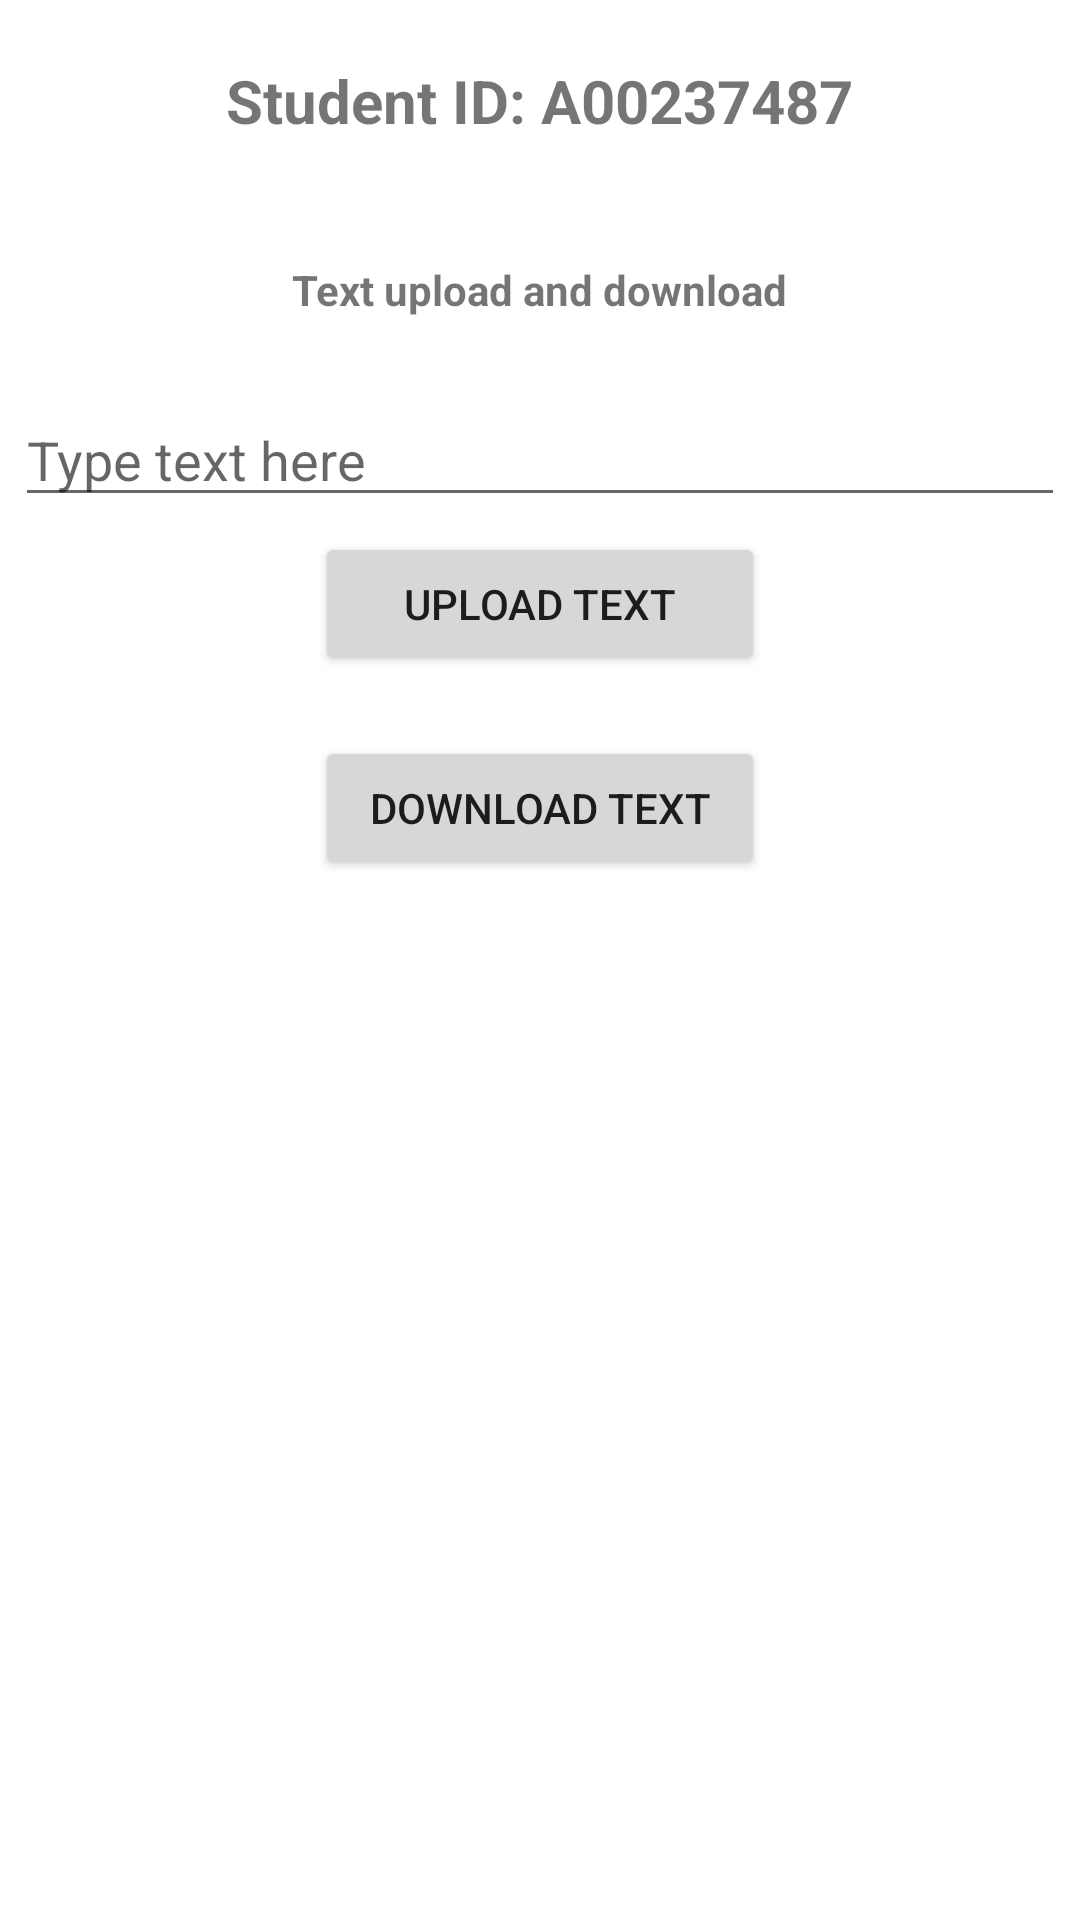

Layout XML and referenced resources for this Android screen:
<!-- AndroidManifest.xml: application theme Theme.CloudActivity6 -->
<!-- res/layout/layout_text.xml -->
<?xml version="1.0" encoding="utf-8"?>
<ScrollView xmlns:android="http://schemas.android.com/apk/res/android"
    android:layout_width="match_parent"
    android:layout_height="match_parent">

    <LinearLayout
        android:layout_width="match_parent"
        android:layout_height="wrap_content"
        android:gravity="center_horizontal"
        android:orientation="vertical">

        <TextView
            android:layout_width="wrap_content"
            android:layout_height="wrap_content"
            android:textStyle="bold"
            android:textSize="20sp"
            android:layout_margin="20dp"
            android:text="@string/student_id"/>

        <TextView
            android:layout_width="wrap_content"
            android:layout_height="wrap_content"
            android:layout_margin="20dp"
            android:textStyle="bold"
            android:text="@string/text_upload_and_download" />

        <EditText
            android:id="@+id/uploadTextET"
            android:layout_width="match_parent"
            android:layout_margin="5dp"
            android:layout_height="wrap_content"
            android:hint="@string/type_text_here"
            android:inputType="textMultiLine"
            android:textColor="@color/black" />

        <Button
            android:id="@+id/uploadBT"
            android:layout_width="150dp"
            android:layout_height="wrap_content"
            android:text="@string/upload_text" />

        <Button
            android:id="@+id/downloadBT"
            android:layout_width="150dp"
            android:layout_height="wrap_content"
            android:layout_marginTop="20dp"
            android:text="@string/download_text" />

        <TextView
            android:id="@+id/downloadedTextTV"
            android:layout_width="wrap_content"
            android:layout_height="wrap_content"
            android:textColor="@color/black"
            android:textStyle="bold" />

    </LinearLayout>

</ScrollView>
<!-- resources referenced by this layout -->
<resources>
  <string name="download_text">Download Text</string>
  <string name="student_id">Student ID: A00237487</string>
  <string name="text_upload_and_download">Text upload and download</string>
  <string name="type_text_here">Type text here</string>
  <string name="upload_text">Upload Text</string>
  <style name="Theme.CloudActivity6" parent="Theme.MaterialComponents.DayNight.NoActionBar">
          
          <item name="colorPrimary">@color/purple_500</item>
          <item name="colorPrimaryVariant">@color/purple_700</item>
          <item name="colorOnPrimary">@color/white</item>
          
          <item name="colorSecondary">@color/teal_200</item>
          <item name="colorSecondaryVariant">@color/teal_700</item>
          <item name="colorOnSecondary">@color/black</item>
          
          <item name="android:statusBarColor" tools:targetApi="l">?attr/colorPrimaryVariant</item>
          
      </style>
  <!-- not gathered from this repository: default colours our renderer supplied (Android Studio template values) -->
  <color name="purple_500">#FF6200EE</color>
  <color name="purple_700">#FF3700B3</color>
  <color name="teal_200">#FF03DAC5</color>
  <color name="teal_700">#FF018786</color>
  <color name="black">#FF000000</color>
  <color name="white">#FFFFFFFF</color>
</resources>
